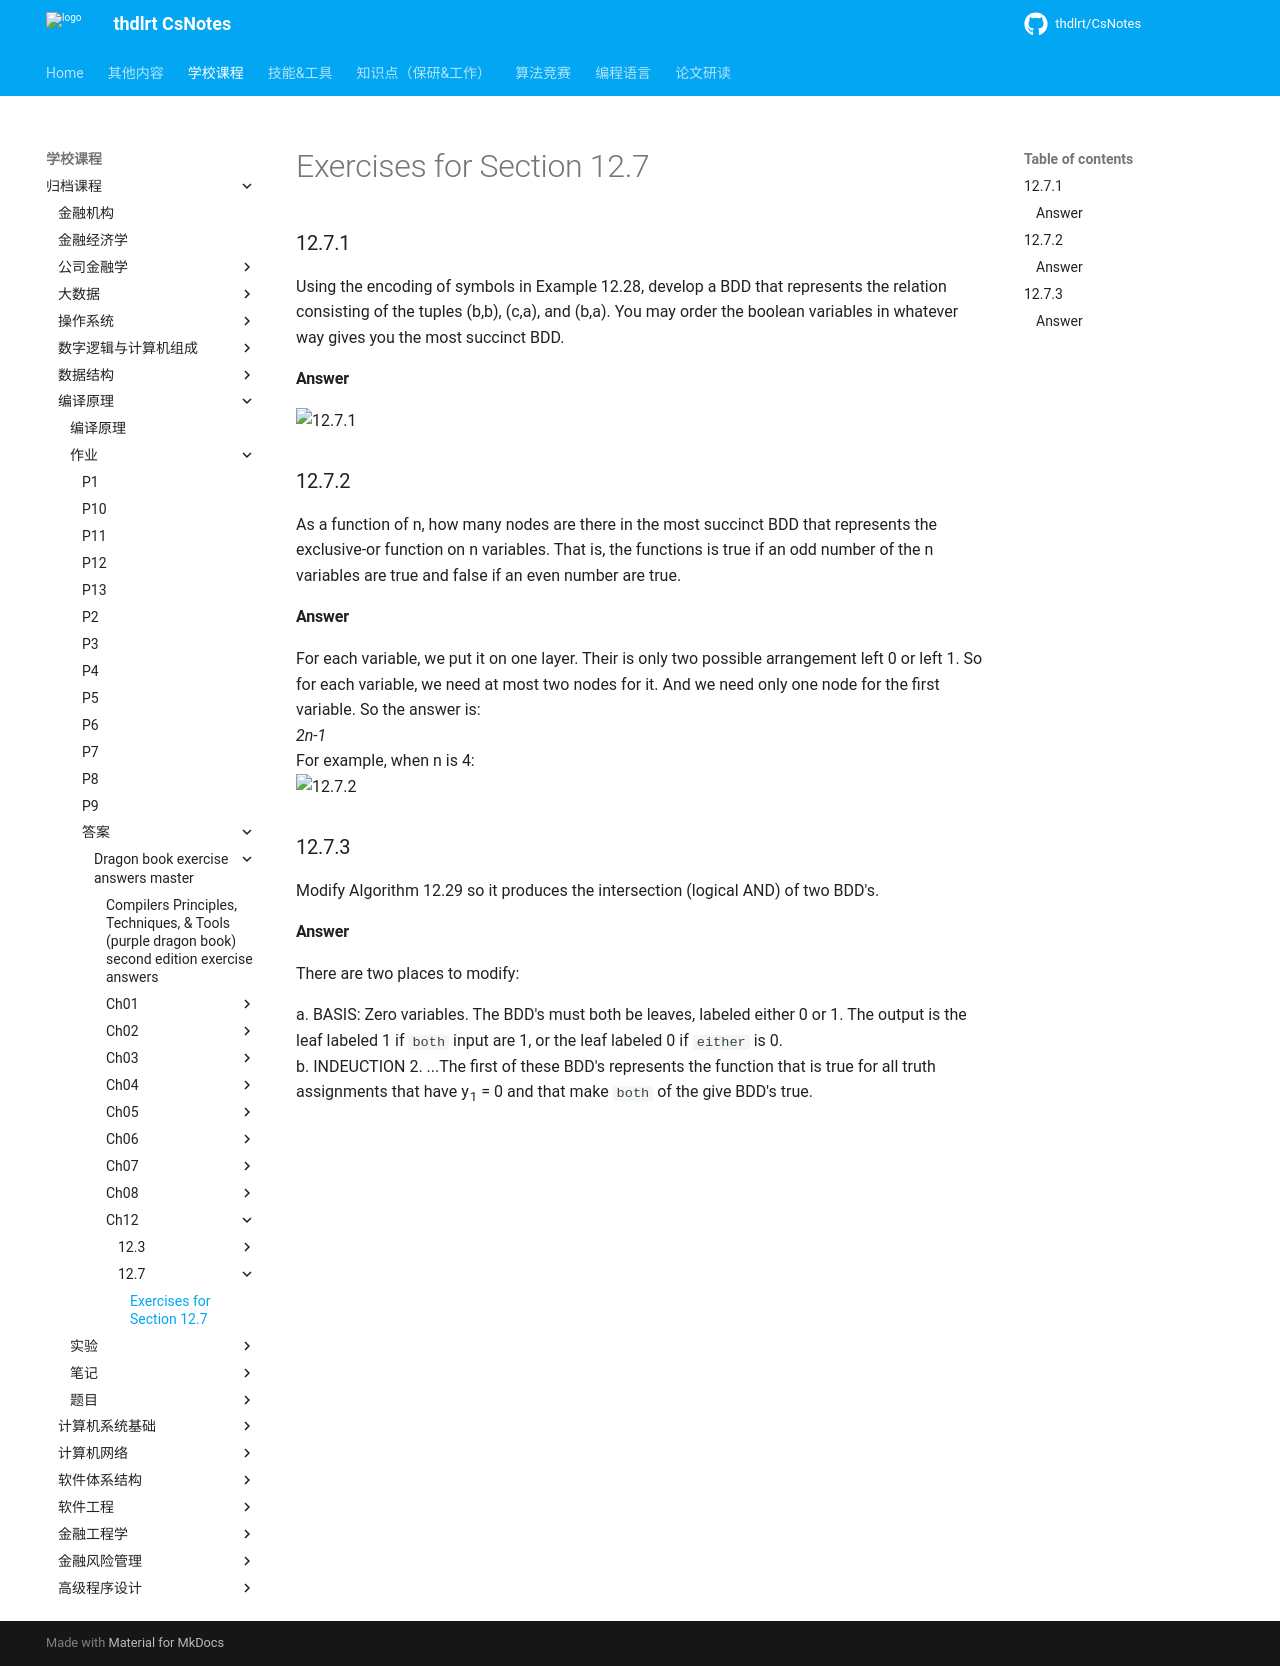

repository: thdlrt/CsNotes · page: 学校课程/归档课程/编译原理/作业/答案/dragon-book-exercise-answers-master/ch12/12.7/12.7/index.html · generator: mkdocs

# Exercises for Section 12.7

### 12.7.1

Using the encoding of symbols in Example 12.28, develop a BDD that represents
the relation consisting of the tuples (b,b), (c,a), and (b,a). You may order the
boolean variables in whatever way gives you the most succinct BDD.

#### Answer

![12.7.1](https://raw.github.com/fangang190/dragon-book-exercise-answers/master/ch12/12.7/assets/12.7.1.png)



### 12.7.2

As a function of n, how many nodes are there in the most succinct BDD that
represents the exclusive-or function on n variables. That is, the functions is
true if an odd number of the n variables are true and false if an even number
are true.

#### Answer

For each variable, we put it on one layer. Their is only two possible arrangement left 0 or left 1. So for each variable, we need at most two nodes for it. And we need only one node for the first variable. So the answer is:  
*2n-1*  
For example, when n is 4:  
![12.7.2](https://raw.github.com/fangang190/dragon-book-exercise-answers/master/ch12/12.7/assets/12.7.2.png)

### 12.7.3

Modify Algorithm 12.29 so it produces the intersection (logical AND) of two
BDD's.

#### Answer

There are two places to modify:  

a. BASIS: Zero variables. The BDD's must both be leaves, labeled either 0 or 1. The output is the leaf labeled 1 if `both` input are 1, or the leaf labeled 0 if `either` is 0.  
b. INDEUCTION 2. ...The first of these BDD's represents the function that is true for all truth assignments that have y<sub>1</sub> = 0 and that make `both` of the give BDD's true.
